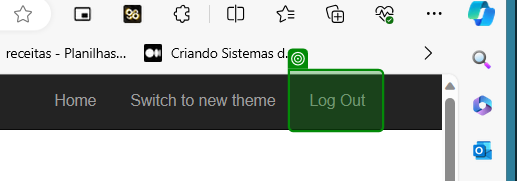
Task: [Dispatcher]
Download all the monthly reports for a specific vendor and generate a yearly report
Workflow: System1_NavigateTo_Dashboard

Step 1: check 'Log Out'

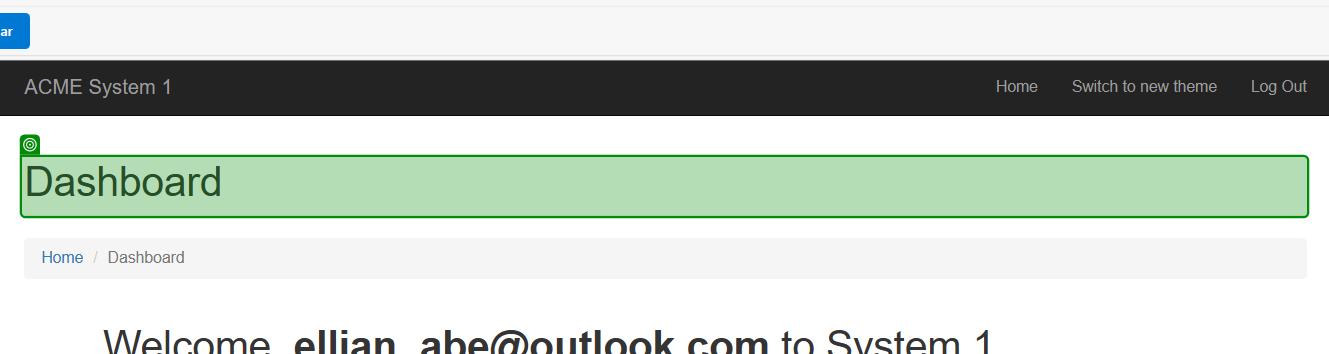
Step 2: check 'Dashboard'